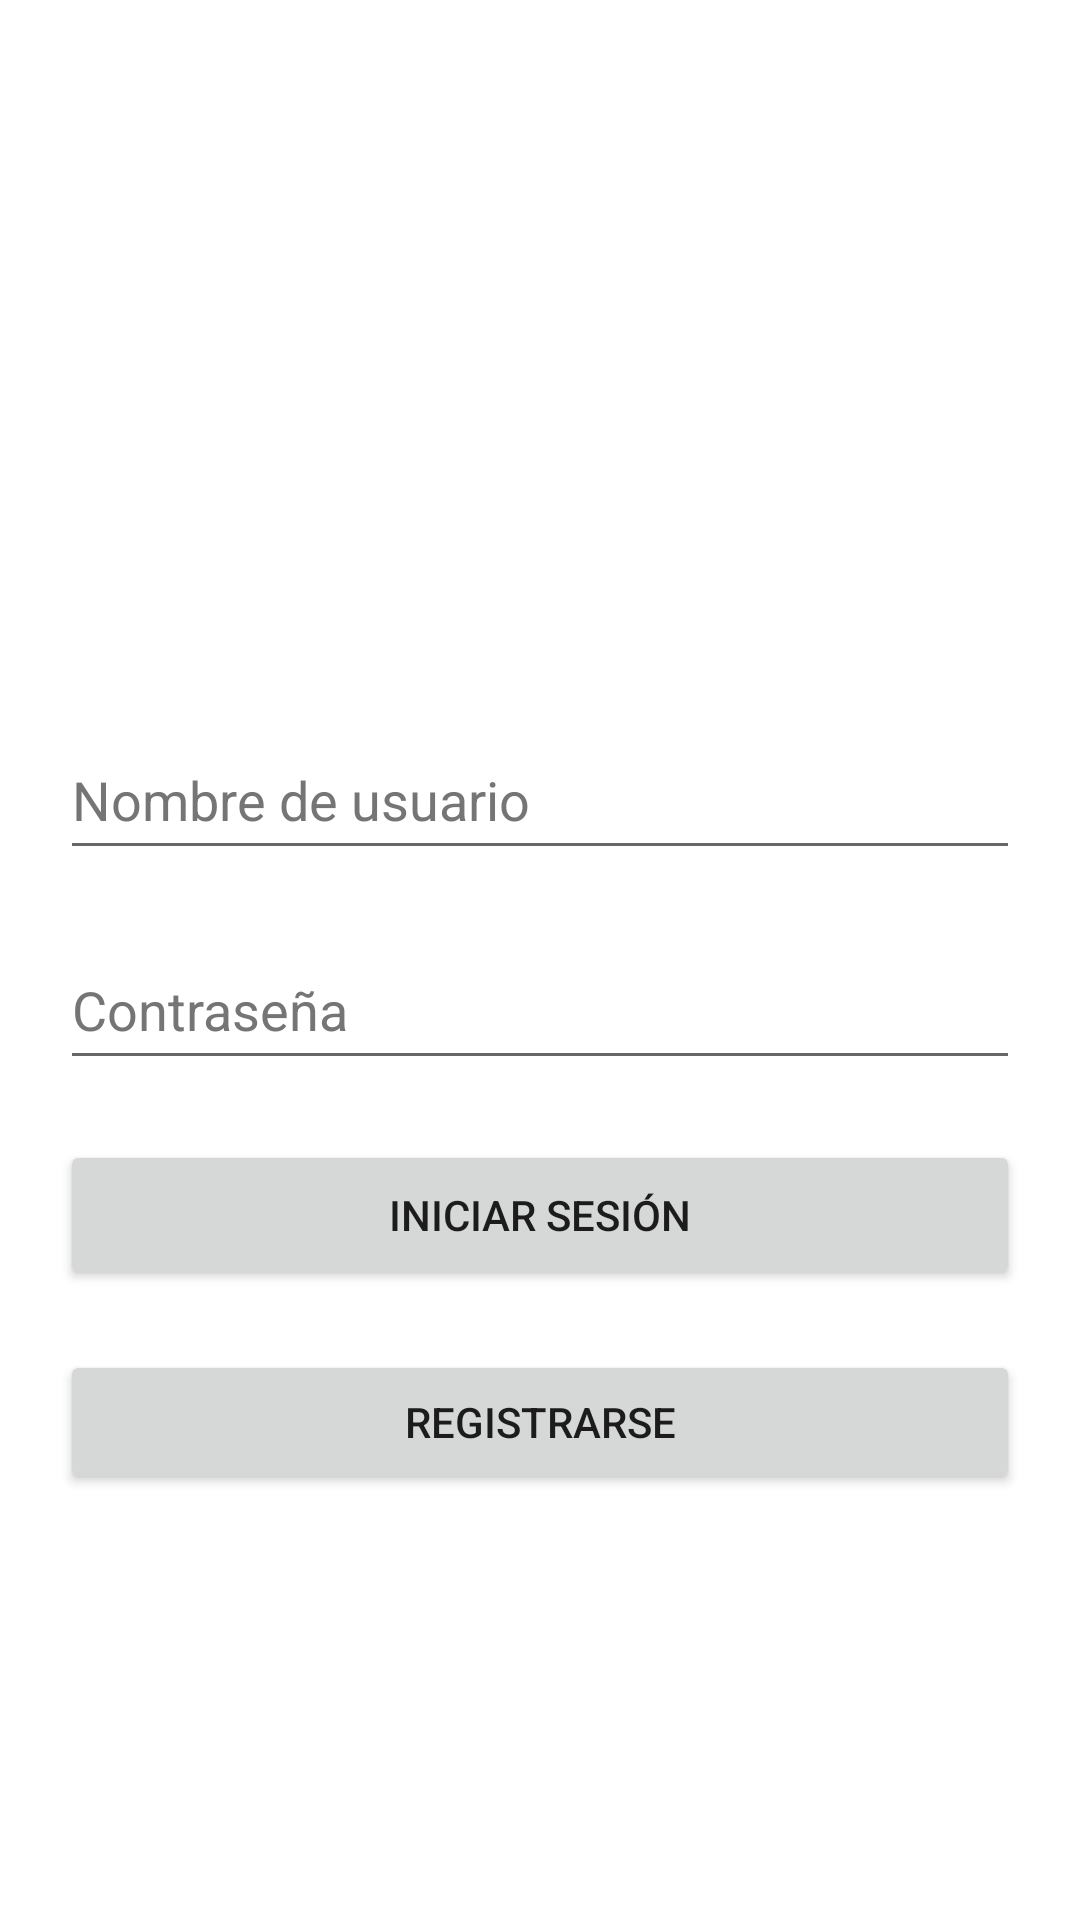

The Android layout XML behind this screen, and the referenced resources:
<!-- AndroidManifest.xml: application theme Theme.WebServiceExample -->
<!-- res/layout/activity_main.xml -->
<?xml version="1.0" encoding="utf-8"?>
<LinearLayout xmlns:android="http://schemas.android.com/apk/res/android"
    xmlns:app="http://schemas.android.com/apk/res-auto"
    xmlns:tools="http://schemas.android.com/tools"
    android:layout_width="match_parent"
    android:layout_height="match_parent"
    tools:context=".MainActivity"
    android:orientation="vertical">

    <ImageView
        android:id="@+id/imageView"
        android:layout_width="match_parent"
        android:layout_height="200dp"
        android:layout_marginTop="20dp"
        android:contentDescription="@string/todo"
        tools:ignore="ImageContrastCheck"
        tools:srcCompat="@drawable/login" />

    <EditText
        android:id="@+id/editText_User"
        android:layout_width="match_parent"
        android:layout_height="50dp"
        android:layout_marginLeft="20dp"
        android:layout_marginTop="20dp"
        android:layout_marginRight="20dp"
        android:layout_marginBottom="20dp"
        android:autofillHints=""
        android:ems="10"
        android:hint="@string/nombre_de_usuario"
        android:inputType="textPersonName"
        android:textColorHint="#757575" />

    <EditText
        android:id="@+id/editText_Pass"
        android:layout_width="match_parent"
        android:layout_height="50dp"
        android:layout_marginLeft="20dp"
        android:layout_marginRight="20dp"
        android:layout_marginBottom="20dp"
        android:ems="10"
        android:hint="@string/contrase_a"
        android:inputType="textPersonName"
        android:autofillHints=""
        android:textColorHint="#757575"/>

    <Button
        android:id="@+id/button_LogIn"
        android:layout_width="match_parent"
        android:layout_height="50dp"
        android:layout_marginLeft="20dp"
        android:layout_marginRight="20dp"
        android:layout_marginBottom="20dp"
        android:text="@string/iniciar_sesi_n" />

    <Button
        android:id="@+id/button_Register"
        android:layout_width="match_parent"
        android:layout_height="wrap_content"
        android:layout_marginLeft="20dp"
        android:layout_marginRight="20dp"
        android:text="@string/registrar" />

    <ProgressBar
        android:id="@+id/progressBar"
        style="?android:attr/progressBarStyle"
        android:layout_width="match_parent"
        android:layout_height="wrap_content"
        android:visibility="gone" />
</LinearLayout>
<!-- resources referenced by this layout -->
<resources>
  <string name="contrase_a">Contraseña</string>
  <string name="iniciar_sesi_n">Iniciar sesión</string>
  <string name="nombre_de_usuario">Nombre de usuario</string>
  <string name="registrar">Registrarse</string>
  <string name="todo">TODO</string>
  <style name="Theme.WebServiceExample" parent="Theme.MaterialComponents.DayNight.DarkActionBar">
          
          <item name="colorPrimary">@color/purple_500</item>
          <item name="colorPrimaryVariant">@color/purple_700</item>
          <item name="colorOnPrimary">@color/white</item>
          
          <item name="colorSecondary">@color/teal_200</item>
          <item name="colorSecondaryVariant">@color/teal_700</item>
          <item name="colorOnSecondary">@color/black</item>
          
          <item name="android:statusBarColor" tools:targetApi="l">?attr/colorPrimaryVariant</item>
          
      </style>
  <!-- not gathered from this repository: default colours our renderer supplied (Android Studio template values) -->
  <color name="purple_500">#FF6200EE</color>
  <color name="purple_700">#FF3700B3</color>
  <color name="teal_200">#FF03DAC5</color>
  <color name="teal_700">#FF018786</color>
  <color name="black">#FF000000</color>
  <color name="white">#FFFFFFFF</color>
</resources>
